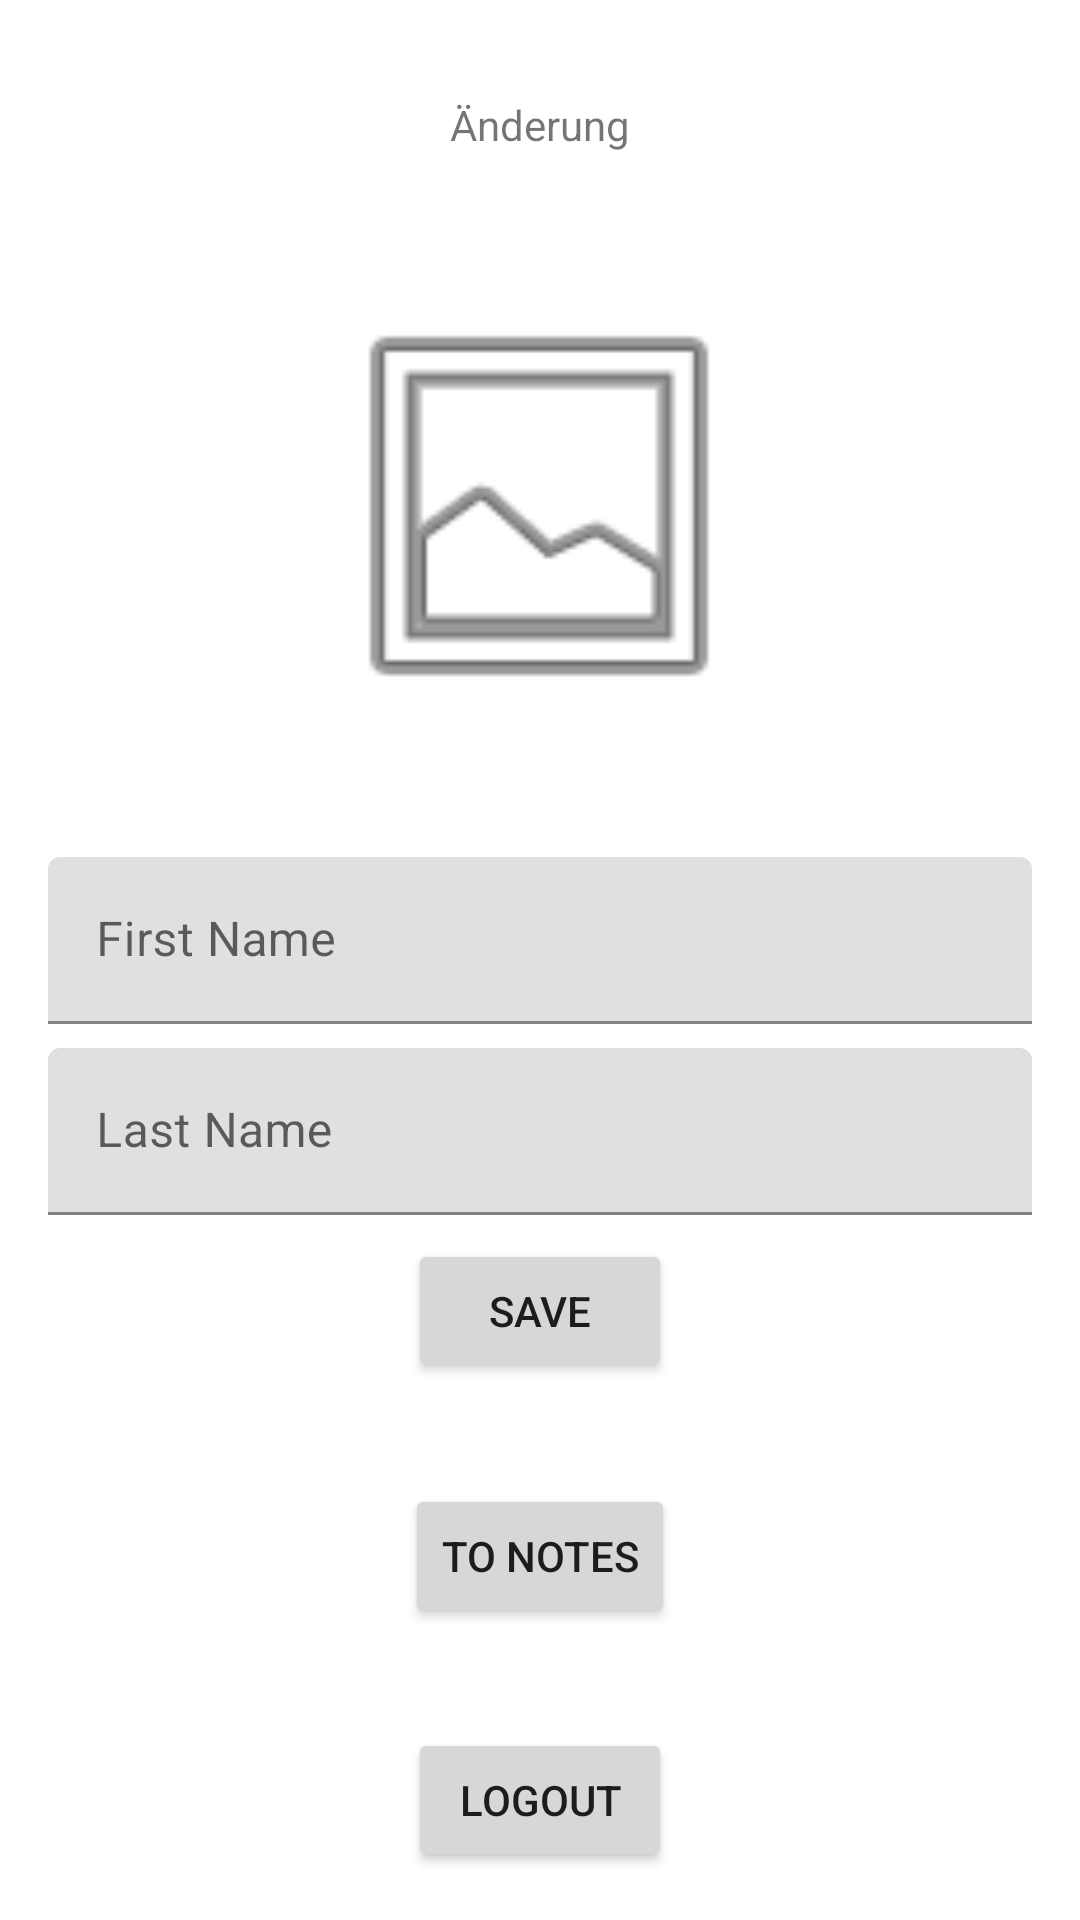

The Android layout XML behind this screen, and the referenced resources:
<!-- AndroidManifest.xml: application theme Theme.Abschluss_Projekt_Android_Studio -->
<!-- res/layout/fragment_login.xml -->
<?xml version="1.0" encoding="utf-8"?>
<androidx.constraintlayout.widget.ConstraintLayout xmlns:android="http://schemas.android.com/apk/res/android"
    xmlns:app="http://schemas.android.com/apk/res-auto"
    xmlns:tools="http://schemas.android.com/tools"
    android:layout_width="match_parent"
    android:layout_height="match_parent">

    <TextView
        android:id="@+id/textView2"
        android:layout_width="wrap_content"
        android:layout_height="wrap_content"
        android:layout_marginTop="32dp"
        android:text="Änderung"
        app:layout_constraintEnd_toEndOf="parent"
        app:layout_constraintStart_toStartOf="parent"
        app:layout_constraintTop_toTopOf="parent" />

    <Button
        android:id="@+id/bt_logout"
        android:layout_width="wrap_content"
        android:layout_height="wrap_content"
        android:layout_marginBottom="16dp"
        android:text="Logout"
        app:layout_constraintBottom_toBottomOf="parent"
        app:layout_constraintEnd_toEndOf="parent"
        app:layout_constraintStart_toStartOf="parent" />

    <com.google.android.material.textfield.TextInputLayout
        android:id="@+id/textInputLayout4"
        android:layout_width="0dp"
        android:layout_height="wrap_content"
        android:layout_marginStart="16dp"
        android:layout_marginEnd="16dp"
        app:layout_constraintBottom_toTopOf="@+id/bt_logout"
        app:layout_constraintEnd_toEndOf="parent"
        app:layout_constraintStart_toStartOf="parent"
        app:layout_constraintTop_toBottomOf="@+id/textView2">

        <com.google.android.material.textfield.TextInputEditText
            android:id="@+id/tiet_first_name"
            android:layout_width="match_parent"
            android:layout_height="wrap_content"
            android:hint="First Name" />
    </com.google.android.material.textfield.TextInputLayout>

    <com.google.android.material.textfield.TextInputLayout
        android:id="@+id/textInputLayout5"
        android:layout_width="0dp"
        android:layout_height="wrap_content"
        android:layout_marginStart="16dp"
        android:layout_marginTop="8dp"
        android:layout_marginEnd="16dp"
        app:layout_constraintEnd_toEndOf="parent"
        app:layout_constraintStart_toStartOf="parent"
        app:layout_constraintTop_toBottomOf="@+id/textInputLayout4">

        <com.google.android.material.textfield.TextInputEditText
            android:id="@+id/tiet_last_name"
            android:layout_width="match_parent"
            android:layout_height="wrap_content"
            android:hint="Last Name" />
    </com.google.android.material.textfield.TextInputLayout>

    <Button
        android:id="@+id/bt_save"
        android:layout_width="wrap_content"
        android:layout_height="wrap_content"
        android:layout_marginTop="8dp"
        android:text="Save"
        app:layout_constraintEnd_toEndOf="parent"
        app:layout_constraintStart_toStartOf="parent"
        app:layout_constraintTop_toBottomOf="@+id/textInputLayout5" />

    <Button
        android:id="@+id/bt_to_notes"
        android:layout_width="wrap_content"
        android:layout_height="wrap_content"
        android:text="To Notes"
        app:layout_constraintBottom_toTopOf="@+id/bt_logout"
        app:layout_constraintEnd_toEndOf="parent"
        app:layout_constraintStart_toStartOf="parent"
        app:layout_constraintTop_toBottomOf="@+id/bt_save" />

    <ImageView
        android:id="@+id/iv_profile_pic"
        android:layout_width="150dp"
        android:layout_height="150dp"
        app:layout_constraintBottom_toTopOf="@+id/textInputLayout4"
        app:layout_constraintEnd_toEndOf="parent"
        app:layout_constraintHorizontal_bias="0.498"
        app:layout_constraintStart_toStartOf="parent"
        app:layout_constraintTop_toBottomOf="@+id/textView2"
        app:layout_constraintVertical_bias="0.503"
        app:srcCompat="@android:drawable/ic_menu_gallery" />
</androidx.constraintlayout.widget.ConstraintLayout>
<!-- resources referenced by this layout -->
<resources>
  <style name="Theme.Abschluss_Projekt_Android_Studio" parent="Theme.MaterialComponents.DayNight.DarkActionBar">
          
          <item name="colorPrimary">@color/purple_500</item>
          <item name="colorPrimaryVariant">@color/purple_700</item>
          <item name="colorOnPrimary">@color/white</item>
          
          <item name="colorSecondary">@color/teal_200</item>
          <item name="colorSecondaryVariant">@color/teal_700</item>
          <item name="colorOnSecondary">@color/black</item>
          
          <item name="android:statusBarColor">?attr/colorPrimaryVariant</item>
          
      </style>
  <!-- not gathered from this repository: default colours our renderer supplied (Android Studio template values) -->
  <color name="purple_500">#FF6200EE</color>
  <color name="purple_700">#FF3700B3</color>
  <color name="teal_200">#FF03DAC5</color>
  <color name="teal_700">#FF018786</color>
  <color name="black">#FF000000</color>
  <color name="white">#FFFFFFFF</color>
</resources>
